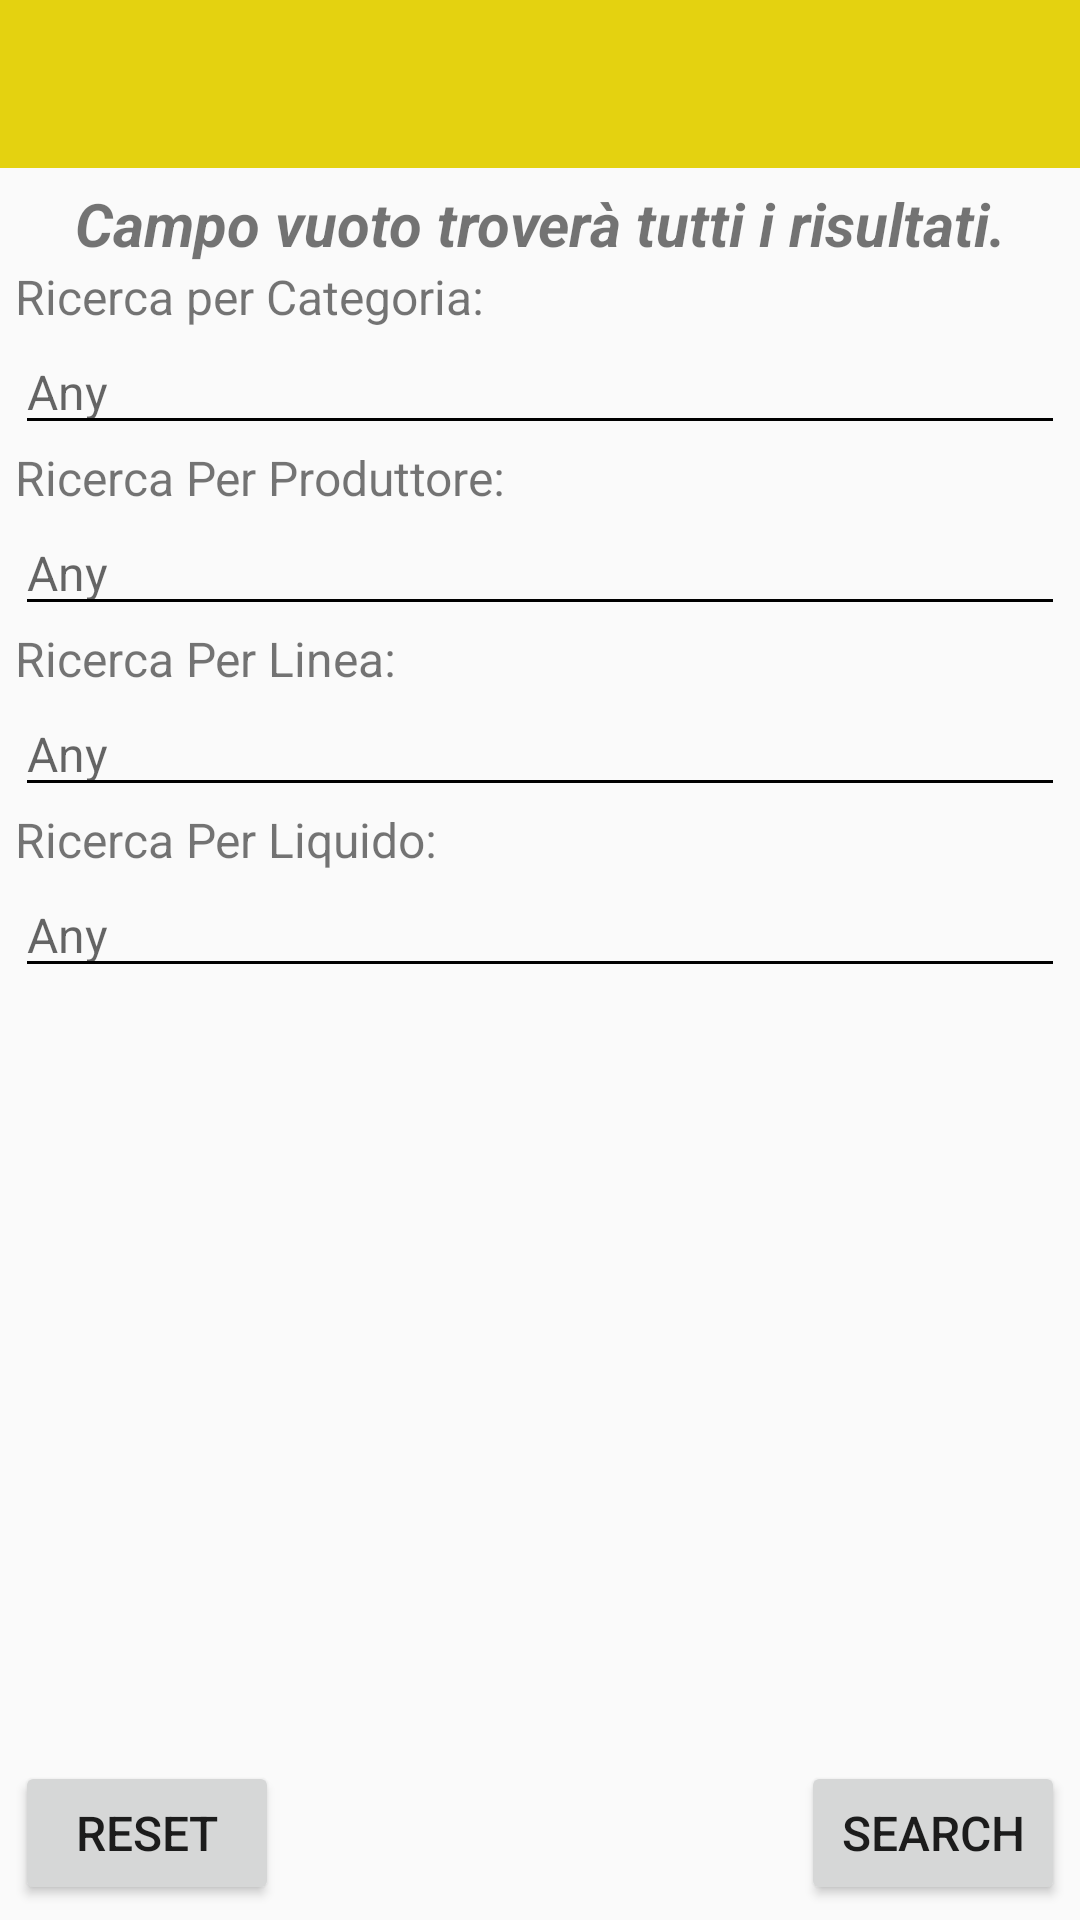

Write the Android layout XML for this screen, with the resource values it uses.
<!-- AndroidManifest.xml: application theme AppTheme -->
<!-- res/layout/fragment_ricerca.xml -->
<?xml version="1.0" encoding="utf-8"?>
<LinearLayout xmlns:android="http://schemas.android.com/apk/res/android"
    xmlns:app="http://schemas.android.com/apk/res-auto"
    android:layout_width="match_parent"
    android:layout_height="match_parent"
    android:orientation="vertical">

    <android.support.design.widget.AppBarLayout
        android:layout_width="match_parent"
        android:layout_height="wrap_content"
        android:theme="@style/ThemeOverlay.AppCompat.Dark.ActionBar">

        <android.support.v7.widget.Toolbar
            android:id="@+id/toolbar_fragmentSubMain"
            android:layout_width="match_parent"
            android:layout_height="?attr/actionBarSize"
            android:background="?attr/colorPrimary"
            app:popupTheme="@style/ThemeOverlay.AppCompat.Light"
            android:layout_alignParentTop="true" />
    </android.support.design.widget.AppBarLayout>

<RelativeLayout xmlns:android="http://schemas.android.com/apk/res/android"
    android:layout_width="match_parent"
    android:layout_height="match_parent"
    android:layout_margin="5dp">

    <LinearLayout
        android:layout_width="match_parent"
        android:layout_height="match_parent"
        android:layout_alignParentStart="true"
        android:layout_alignParentTop="true"
        android:orientation="vertical">

        <TextView
            android:id="@+id/textView3"
            android:layout_width="match_parent"
            android:layout_height="wrap_content"
            android:text="Campo vuoto troverà tutti i risultati."
            android:textAlignment="center"
            android:textSize="20sp"
            android:textStyle="bold|italic" />

        <TextView
            android:id="@+id/textViewRicercaCategoria"
            android:layout_width="match_parent"
            android:layout_height="wrap_content"
            android:text="Ricerca per Categoria:" />

        <EditText
            android:id="@+id/editTextRicercaCategoria"
            android:layout_width="match_parent"
            android:layout_height="wrap_content"
            android:ems="10"
            android:freezesText="false"
            android:hint="Any"
            android:inputType="textPersonName" />

        <TextView
            android:id="@+id/textViewRicercaProduttore"
            android:layout_width="match_parent"
            android:layout_height="wrap_content"
            android:text="Ricerca Per Produttore:" />

        <EditText
            android:id="@+id/editTextRicercaProduttore"
            android:layout_width="match_parent"
            android:layout_height="wrap_content"
            android:freezesText="false"
            android:hint="Any"
            android:inputType="textPersonName" />

        <TextView
            android:id="@+id/textViewRicercaLinea"
            android:layout_width="match_parent"
            android:layout_height="wrap_content"
            android:text="Ricerca Per Linea:" />

        <EditText
            android:id="@+id/editTextRicercaLinea"
            android:layout_width="match_parent"
            android:layout_height="wrap_content"
            android:ems="10"
            android:freezesText="false"
            android:hint="Any"
            android:inputType="textPersonName" />

        <TextView
            android:id="@+id/textViewSearchAroma"
            android:layout_width="match_parent"
            android:layout_height="wrap_content"
            android:text="Ricerca Per Liquido:" />

        <EditText
            android:id="@+id/editTextSearchLiquido"
            android:layout_width="match_parent"
            android:layout_height="wrap_content"
            android:freezesText="false"
            android:hint="Any"
            android:inputType="textPersonName" />

    </LinearLayout>

    <Button
        android:id="@+id/button_fragmentSubMain_reset"
        android:layout_width="wrap_content"
        android:layout_height="wrap_content"
        android:layout_alignParentBottom="true"
        android:text="Reset" />

    <Button
        android:id="@+id/searchProduttore"
        android:layout_width="wrap_content"
        android:layout_height="wrap_content"
        android:layout_alignParentBottom="true"
        android:layout_alignParentEnd="true"
        android:text="Search" />
</RelativeLayout>
    </LinearLayout>
<!-- resources referenced by this layout -->
<resources>
  <style name="AppTheme" parent="Theme.AppCompat.Light.DarkActionBar">
          
          <item name="colorPrimary">@color/colorPrimary</item>
          <item name="colorPrimaryDark">@color/colorPrimaryDark</item>
          <item name="colorAccent">@color/colorPrimaryDark</item>
          <item name="android:textSize">16sp</item>
          <item name="android:keyTextSize">22sp</item>
          <item name="android:textColorSecondary">@android:color/black</item>
      </style>
  <color name="colorPrimary">#e4d210</color>
  <color name="colorPrimaryDark">#caba00</color>
</resources>
